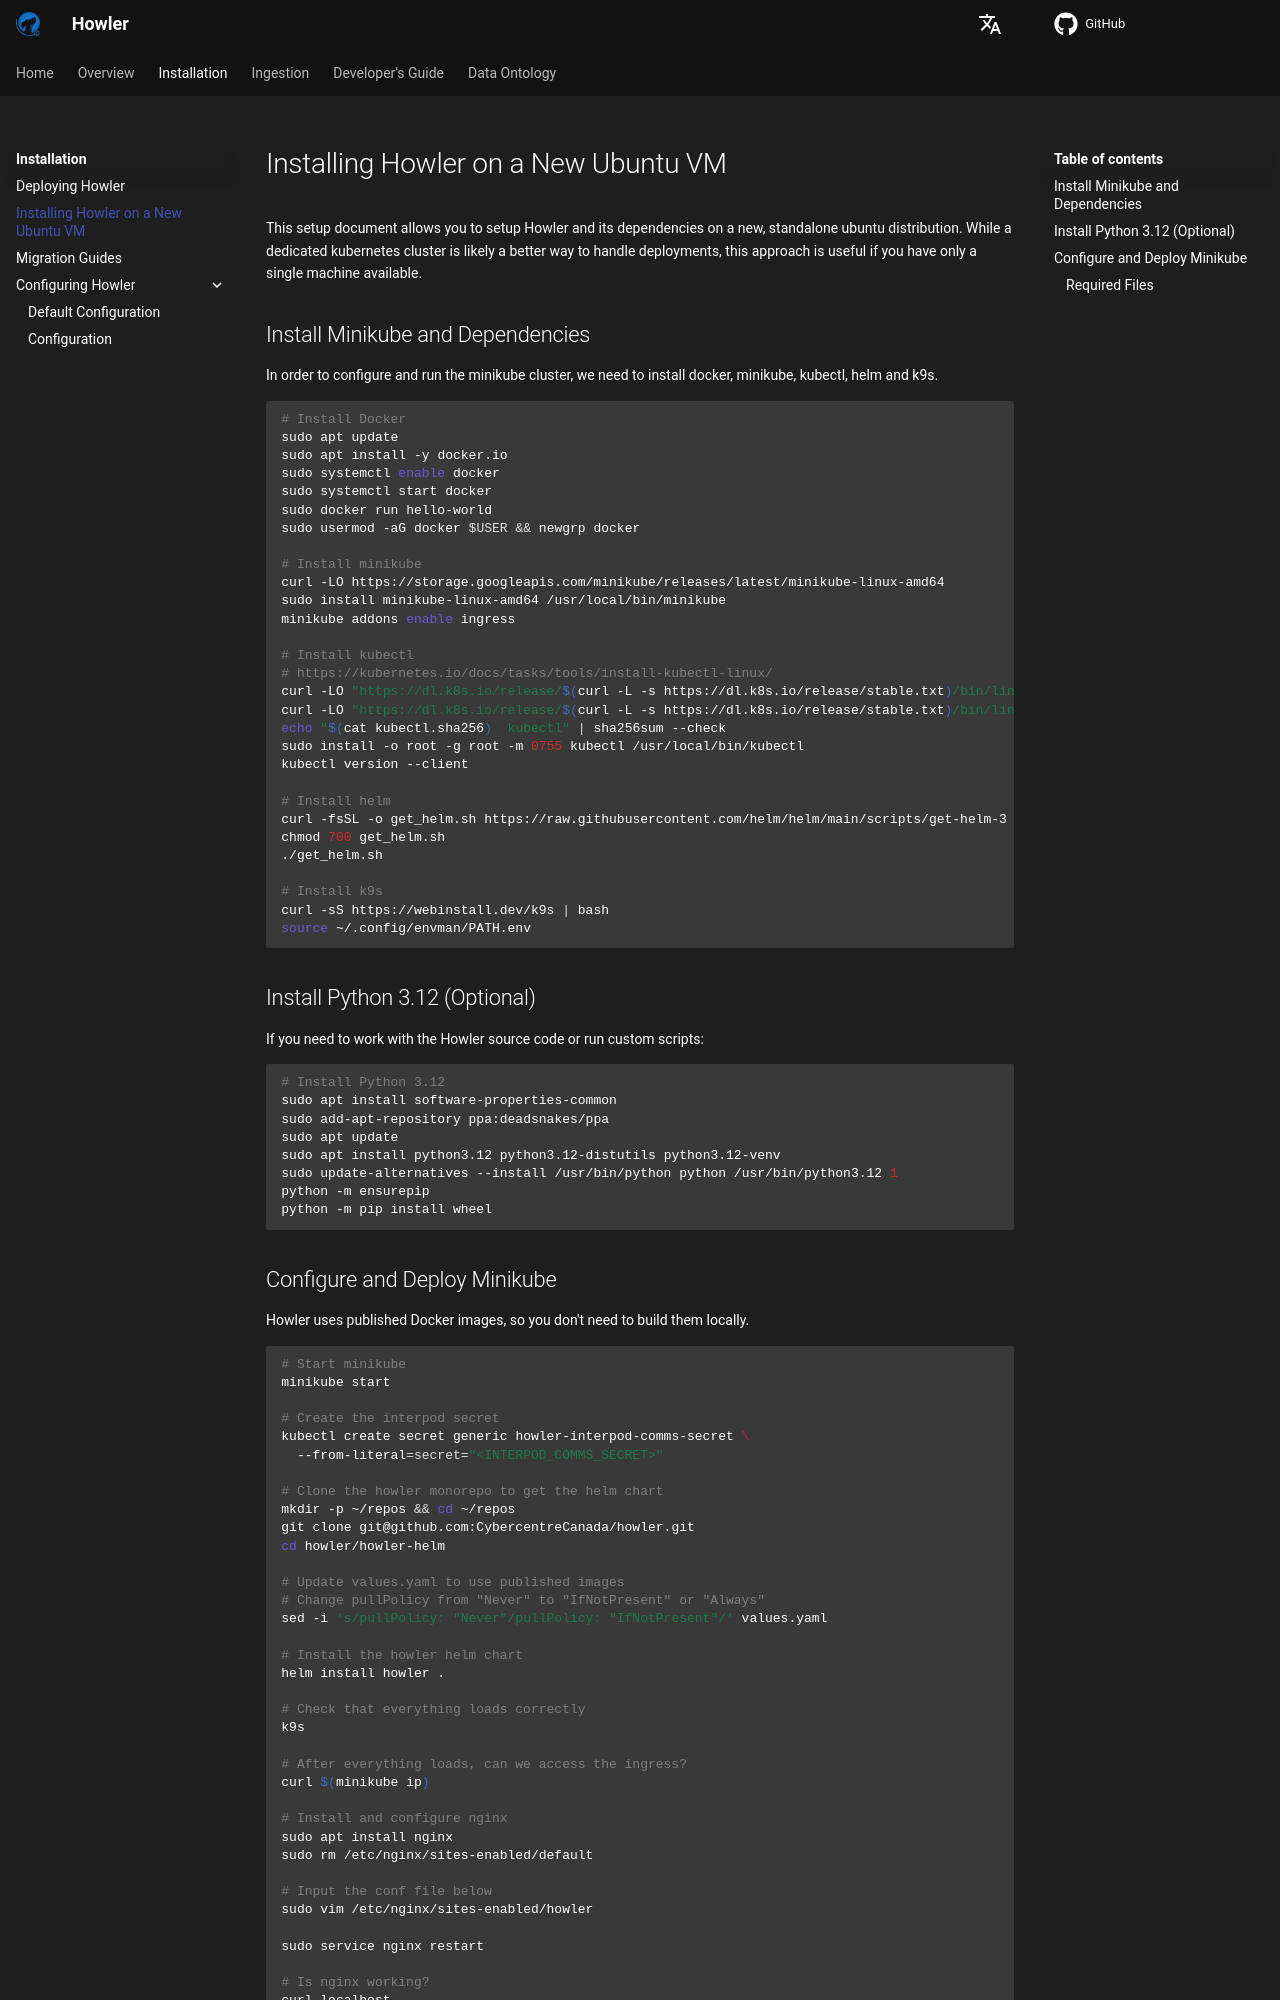

repository: CybercentreCanada/howler · page: installation/deployment_minikube/index.html · generator: mkdocs

# Installing Howler on a New Ubuntu VM

This setup document allows you to setup Howler and its dependencies on a new, standalone ubuntu distribution. While a dedicated kubernetes cluster is likely a better way to handle deployments, this approach is useful if you have only a single machine available.

## Install Minikube and Dependencies

In order to configure and run the minikube cluster, we need to install docker, minikube, kubectl, helm and k9s.

```shell
# Install Docker
sudo apt update
sudo apt install -y docker.io
sudo systemctl enable docker
sudo systemctl start docker
sudo docker run hello-world
sudo usermod -aG docker $USER && newgrp docker

# Install minikube
curl -LO https://storage.googleapis.com/minikube/releases/latest/minikube-linux-amd64
sudo install minikube-linux-amd64 /usr/local/bin/minikube
minikube addons enable ingress

# Install kubectl
# https://kubernetes.io/docs/tasks/tools/install-kubectl-linux/
curl -LO "https://dl.k8s.io/release/$(curl -L -s https://dl.k8s.io/release/stable.txt)/bin/linux/amd64/kubectl"
curl -LO "https://dl.k8s.io/release/$(curl -L -s https://dl.k8s.io/release/stable.txt)/bin/linux/amd64/kubectl.sha256"
echo "$(cat kubectl.sha256)  kubectl" | sha256sum --check
sudo install -o root -g root -m 0755 kubectl /usr/local/bin/kubectl
kubectl version --client

# Install helm
curl -fsSL -o get_helm.sh https://raw.githubusercontent.com/helm/helm/main/scripts/get-helm-3
chmod 700 get_helm.sh
./get_helm.sh

# Install k9s
curl -sS https://webinstall.dev/k9s | bash
source ~/.config/envman/PATH.env
```

## Install Python 3.12 (Optional)

If you need to work with the Howler source code or run custom scripts:

```shell
# Install Python 3.12
sudo apt install software-properties-common
sudo add-apt-repository ppa:deadsnakes/ppa
sudo apt update
sudo apt install python3.12 python3.12-distutils python3.12-venv
sudo update-alternatives --install /usr/bin/python python /usr/bin/python3.12 1
python -m ensurepip
python -m pip install wheel
```
